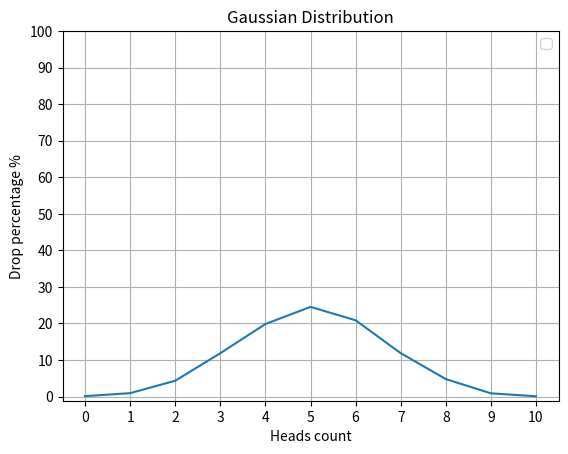

Recreate this plot in Python.
import numpy as np
import matplotlib.pyplot as plt
import random


def flip_coin() -> dict:
    num_cases = 10000
    results = {i: 0 for i in range(11)}

    for _ in range(num_cases):
        num_heads = sum(random.choice([0, 1]) for _ in range(10))
        results[num_heads] += 1
    percentages = {k: round((v / num_cases) * 100, 2)
                   for k, v in results.items()}
    return percentages


def draw_gaussian_distribution_graph() -> None:
    mu = 5
    sigma = 2
    axis_x = np.linspace(0, 10, 100)
    axis_y = ((1 / (sigma * np.sqrt(2 * np.pi)))
              * np.exp(-((axis_x - mu) ** 2) / (2 * sigma ** 2)))
    axis_y *= 100 / np.max(axis_y)
    plt.plot(flip_coin().values())
    plt.title("Gaussian Distribution")
    plt.xlabel("Heads count")
    plt.ylabel("Drop percentage %")
    plt.xticks(range(11))
    plt.yticks(np.linspace(0, 100, 11))
    plt.legend()
    plt.grid(True)
    plt.show()


draw_gaussian_distribution_graph()
